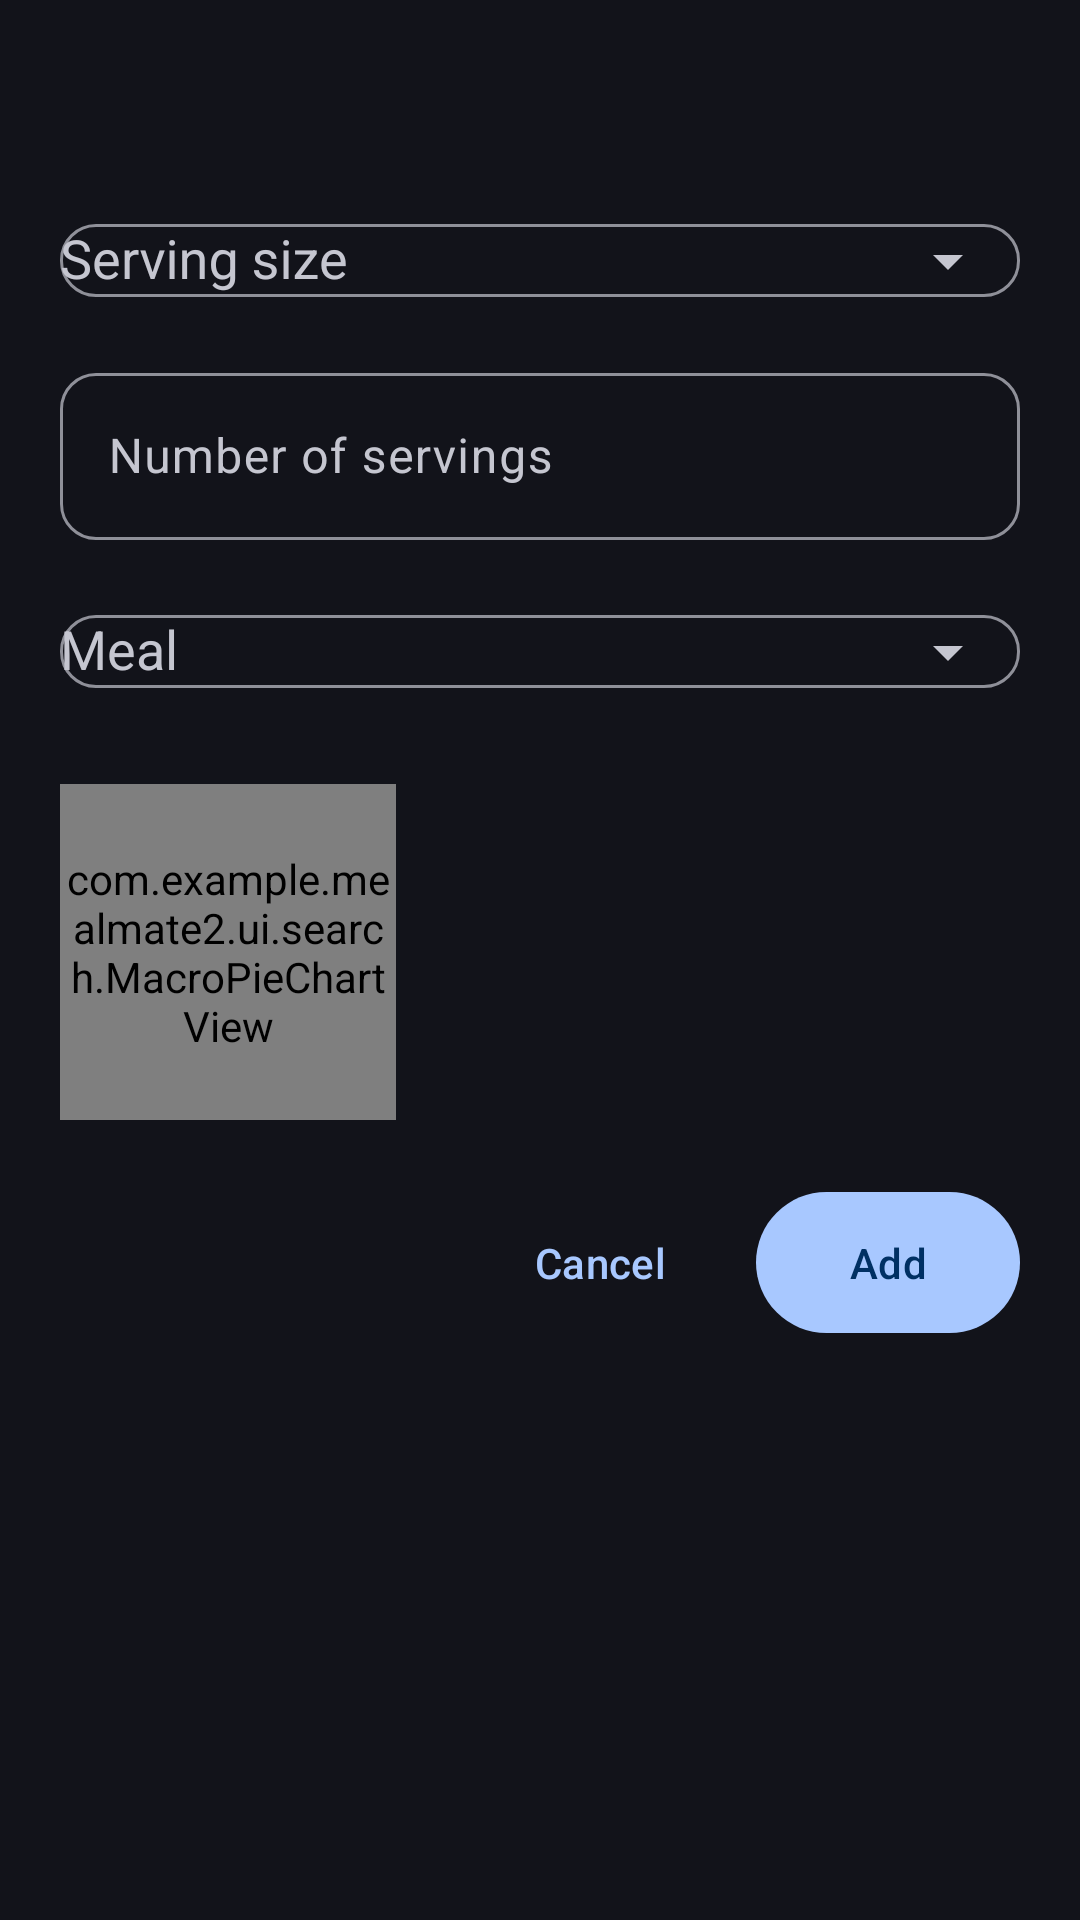

Here is an Android app screen rendered from its layout file. Give the layout XML and the strings, colors and styles it references.
<!-- AndroidManifest.xml: application theme Theme.MealMate2 -->
<!-- res/layout/dialog_food_serving_selection.xml -->
<?xml version="1.0" encoding="utf-8"?>
<ScrollView xmlns:android="http://schemas.android.com/apk/res/android"
    xmlns:app="http://schemas.android.com/apk/res-auto"
    android:layout_width="match_parent"
    android:layout_height="wrap_content"
    android:fillViewport="false">

    <LinearLayout
        android:layout_width="match_parent"
        android:layout_height="wrap_content"
        android:orientation="vertical"
        android:padding="20dp">

        <TextView
            android:id="@+id/textSelectedFoodName"
            android:layout_width="match_parent"
            android:layout_height="wrap_content"
            android:textAppearance="?attr/textAppearanceTitleMedium"
            android:textColor="?attr/colorOnSurface" />

        <TextView
            android:id="@+id/textSelectedFoodBrand"
            android:layout_width="match_parent"
            android:layout_height="wrap_content"
            android:layout_marginTop="2dp"
            android:textAppearance="?attr/textAppearanceBodySmall"
            android:textColor="?attr/colorOnSurfaceVariant"
            android:visibility="gone" />

        <com.google.android.material.textfield.TextInputLayout
            android:id="@+id/layoutServingSize"
            style="@style/Widget.MealMate.TextInput"
            android:layout_width="match_parent"
            android:layout_height="wrap_content"
            android:layout_marginTop="16dp"
            android:hint="Serving size"
            app:endIconMode="dropdown_menu">

            <com.google.android.material.textfield.MaterialAutoCompleteTextView
                android:id="@+id/dropdownServingSize"
                android:layout_width="match_parent"
                android:layout_height="wrap_content"
                android:inputType="none" />
        </com.google.android.material.textfield.TextInputLayout>

        <com.google.android.material.textfield.TextInputLayout
            android:id="@+id/layoutServingsCount"
            style="@style/Widget.MealMate.TextInput"
            android:layout_width="match_parent"
            android:layout_height="wrap_content"
            android:hint="Number of servings">

            <com.google.android.material.textfield.TextInputEditText
                android:id="@+id/editServingsCount"
                android:layout_width="match_parent"
                android:layout_height="wrap_content"
                android:inputType="numberDecimal"
                android:singleLine="true" />
        </com.google.android.material.textfield.TextInputLayout>

        <com.google.android.material.textfield.TextInputLayout
            android:id="@+id/layoutMealCategory"
            style="@style/Widget.MealMate.TextInput"
            android:layout_width="match_parent"
            android:layout_height="wrap_content"
            android:hint="Meal"
            app:endIconMode="dropdown_menu">

            <com.google.android.material.textfield.MaterialAutoCompleteTextView
                android:id="@+id/dropdownMealCategory"
                android:layout_width="match_parent"
                android:layout_height="wrap_content"
                android:inputType="none" />
        </com.google.android.material.textfield.TextInputLayout>

        <LinearLayout
            android:layout_width="match_parent"
            android:layout_height="wrap_content"
            android:layout_marginTop="12dp"
            android:gravity="center_vertical"
            android:orientation="horizontal">

            <com.example.mealmate2.ui.search.MacroPieChartView
                android:id="@+id/macroPieChart"
                android:layout_width="112dp"
                android:layout_height="112dp"
                android:padding="2dp" />

            <LinearLayout
                android:layout_width="0dp"
                android:layout_height="wrap_content"
                android:layout_marginStart="20dp"
                android:layout_weight="1"
                android:orientation="vertical">

                <TextView
                    android:id="@+id/textCaloriesPreview"
                    android:layout_width="match_parent"
                    android:layout_height="wrap_content"
                    android:textAppearance="?attr/textAppearanceTitleMedium"
                    android:textColor="?attr/colorPrimary" />

                <TextView
                    android:id="@+id/textCarbsPreview"
                    android:layout_width="match_parent"
                    android:layout_height="wrap_content"
                    android:layout_marginTop="8dp"
                    android:textAppearance="?attr/textAppearanceBodyMedium"
                    android:textColor="?attr/colorOnSurface" />

                <TextView
                    android:id="@+id/textFatPreview"
                    android:layout_width="match_parent"
                    android:layout_height="wrap_content"
                    android:layout_marginTop="4dp"
                    android:textAppearance="?attr/textAppearanceBodyMedium"
                    android:textColor="?attr/colorOnSurface" />

                <TextView
                    android:id="@+id/textProteinPreview"
                    android:layout_width="match_parent"
                    android:layout_height="wrap_content"
                    android:layout_marginTop="4dp"
                    android:textAppearance="?attr/textAppearanceBodyMedium"
                    android:textColor="?attr/colorOnSurface" />
            </LinearLayout>
        </LinearLayout>

        <LinearLayout
            android:layout_width="match_parent"
            android:layout_height="wrap_content"
            android:layout_marginTop="20dp"
            android:gravity="end"
            android:orientation="horizontal">

            <com.google.android.material.button.MaterialButton
                android:id="@+id/btnCancelFoodServing"
                style="@style/Widget.Material3.Button.TextButton"
                android:layout_width="wrap_content"
                android:layout_height="wrap_content"
                android:text="Cancel" />

            <com.google.android.material.button.MaterialButton
                android:id="@+id/btnAddFoodServing"
                android:layout_width="wrap_content"
                android:layout_height="wrap_content"
                android:layout_marginStart="8dp"
                android:text="Add" />
        </LinearLayout>
    </LinearLayout>
</ScrollView>
<!-- resources referenced by this layout -->
<resources>
  <style name="Widget.MealMate.TextInput" parent="Widget.Material3.TextInputLayout.OutlinedBox">
          <item name="boxCornerRadiusTopStart">12dp</item>
          <item name="boxCornerRadiusTopEnd">12dp</item>
          <item name="boxCornerRadiusBottomStart">12dp</item>
          <item name="boxCornerRadiusBottomEnd">12dp</item>
          <item name="android:layout_marginBottom">8dp</item>
      </style>
  <color name="md_theme_dark_primary">#A8C8FF</color>
  <color name="md_theme_dark_onPrimary">#003063</color>
  <color name="md_theme_dark_primaryContainer">#004A97</color>
  <color name="md_theme_dark_onPrimaryContainer">#D4E4FF</color>
  <color name="md_theme_dark_secondary">#BAC6EB</color>
  <color name="md_theme_dark_onSecondary">#253152</color>
  <color name="md_theme_dark_secondaryContainer">#3C4769</color>
  <color name="md_theme_dark_onSecondaryContainer">#DAE2FF</color>
  <color name="md_theme_dark_tertiary">#52D9F3</color>
  <color name="md_theme_dark_onTertiary">#003640</color>
  <color name="md_theme_dark_tertiaryContainer">#004E5A</color>
  <color name="md_theme_dark_onTertiaryContainer">#A8ECFF</color>
  <color name="md_theme_dark_error">#FFB4AB</color>
  <color name="md_theme_dark_onError">#690005</color>
  <color name="md_theme_dark_errorContainer">#93000A</color>
  <color name="md_theme_dark_onErrorContainer">#FFDAD6</color>
  <color name="md_theme_dark_background">#12131A</color>
  <color name="md_theme_dark_onBackground">#E4E2E9</color>
  <color name="md_theme_dark_surface">#12131A</color>
  <color name="md_theme_dark_onSurface">#E4E2E9</color>
  <color name="md_theme_dark_surfaceVariant">#2C2D3A</color>
  <color name="md_theme_dark_onSurfaceVariant">#C5C6D0</color>
  <color name="md_theme_dark_surfaceContainer">#1F2028</color>
  <color name="md_theme_dark_surfaceContainerHigh">#292A33</color>
  <color name="md_theme_dark_surfaceContainerHighest">#34353F</color>
  <color name="md_theme_dark_surfaceContainerLow">#1B1C23</color>
  <color name="md_theme_dark_surfaceContainerLowest">#0B0C12</color>
  <color name="md_theme_dark_outline">#8F9099</color>
  <color name="md_theme_dark_outlineVariant">#2C2D3A</color>
  <style name="Widget.MealMate.Card" parent="Widget.Material3.CardView.Elevated">
          <item name="cardCornerRadius">16dp</item>
          <item name="cardElevation">1dp</item>
          <item name="cardPreventCornerOverlap">true</item>
      </style>
  <style name="Widget.MealMate.Button" parent="Widget.Material3.Button">
          <item name="android:minHeight">52dp</item>
          <item name="android:paddingTop">14dp</item>
          <item name="android:paddingBottom">14dp</item>
      </style>
  <style name="Widget.MealMate.Button.TextButton" parent="Widget.Material3.Button.TextButton">
          <item name="android:minHeight">48dp</item>
      </style>
  <style name="Widget.MealMate.Button.Outlined" parent="Widget.Material3.Button.OutlinedButton">
          <item name="android:minHeight">52dp</item>
          <item name="android:paddingTop">14dp</item>
          <item name="android:paddingBottom">14dp</item>
      </style>
  <style name="Widget.MealMate.FAB" parent="Widget.Material3.FloatingActionButton.Primary">
          <item name="shapeAppearance">@style/ShapeAppearance.MealMate.FAB</item>
      </style>
  <style name="Widget.MealMate.BottomNavigation" parent="Widget.Material3.BottomNavigationView">
          <item name="android:background">?attr/colorSurfaceContainerLowest</item>
      </style>
  <style name="Widget.MealMate.Switch" parent="Widget.Material3.CompoundButton.MaterialSwitch" />
  <style name="ShapeAppearance.MealMate.FAB" parent="ShapeAppearance.Material3.Corner.Full" />
</resources>
